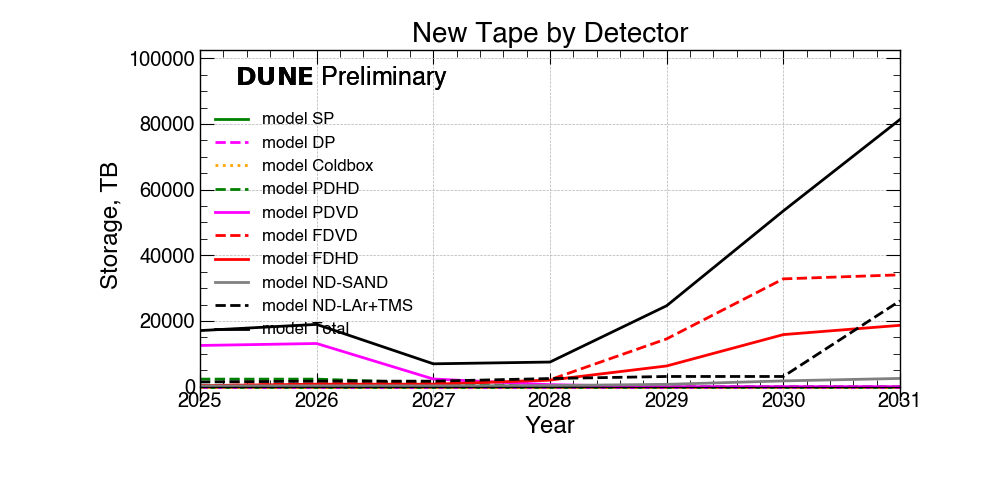

The table this chart was drawn from, first rows:
Detectors, 2025, 2026, 2027, 2028, 2029, 2030, 2031
SP, 0, 0, 0, 0, 0, 0, 0
DP, 0, 0, 0, 0, 0, 0, 0
Coldbox, 0, 0, 0, 0, 0, 0, 0
PDHD, 2290, 2290, 1100, 0, 0, 0, 0
PDVD, 12538, 13138, 2322, 600, 0, 0, 0
FDVD, 300, 880, 880, 2100, 14550, 32826, 34055
FDHD, 300, 740, 740, 2000, 6300, 15851, 18679
ND-SAND, 225, 240, 240, 325, 700, 1750, 2500
ND-LAr+TMS, 1419, 1670, 1670, 2466, 3095, 3095, 26140
Total, 17072, 18958, 6952, 7491, 24645, 53522, 81375
